Dataset: trash_dataset (GitHub, Patipol-BKK/alphatrash-dataset). Classes: general waste, metal, organic waste, paper, plastic.

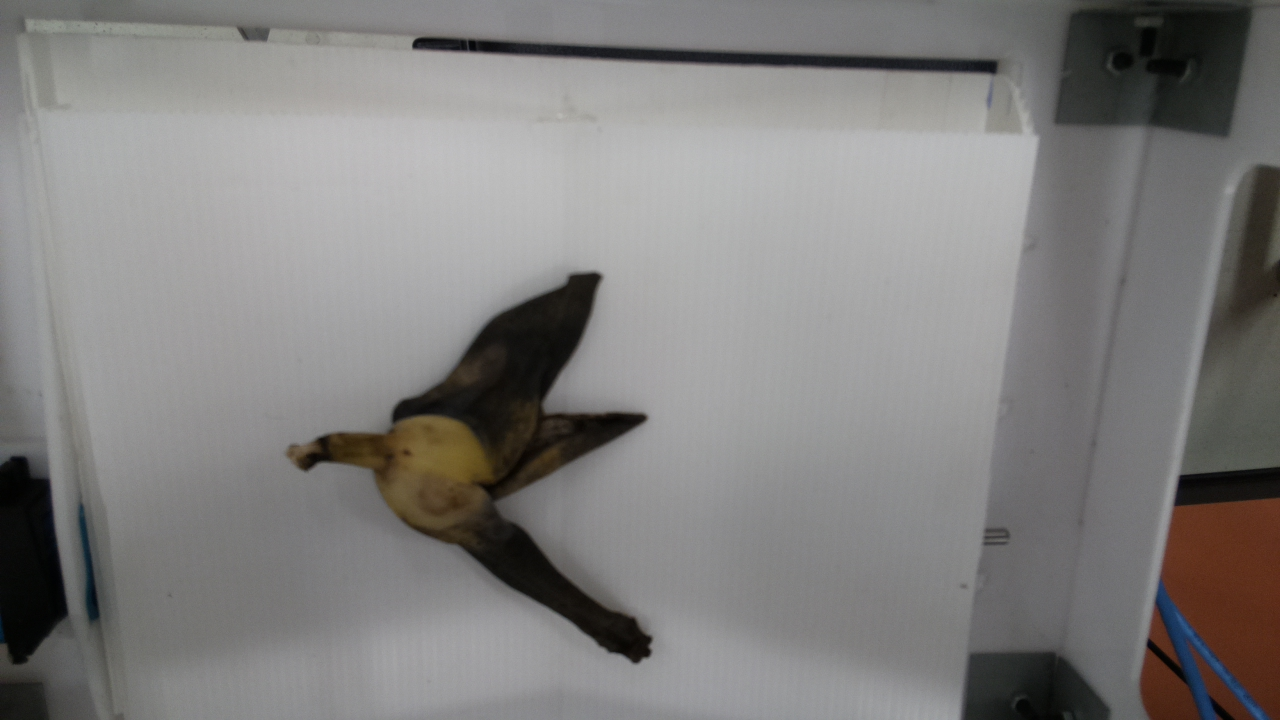
Label: organic waste

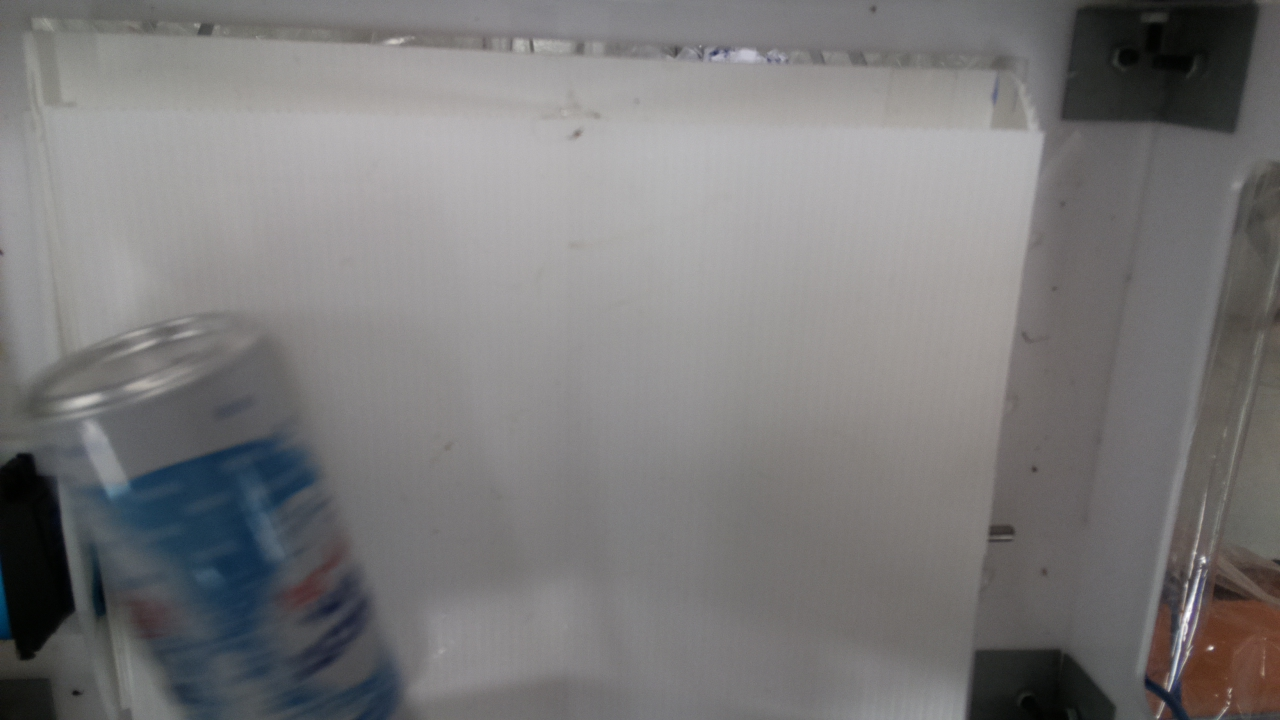
Label: metal

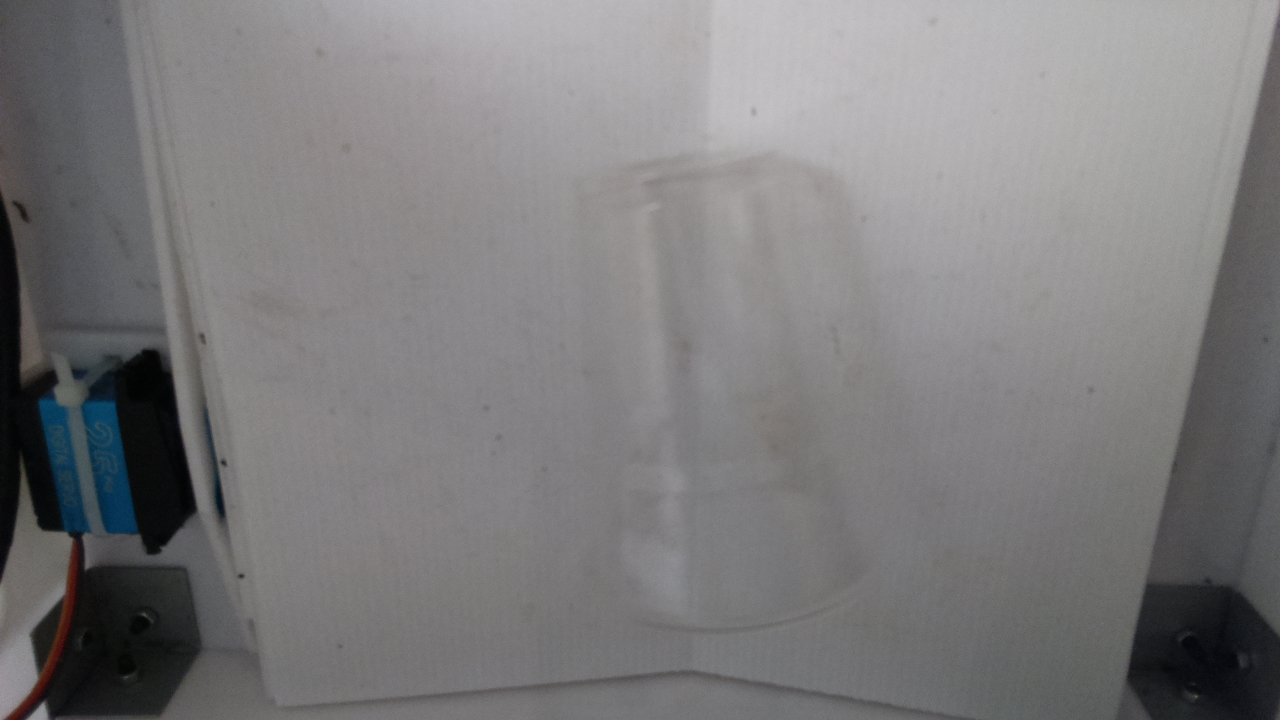
Label: plastic

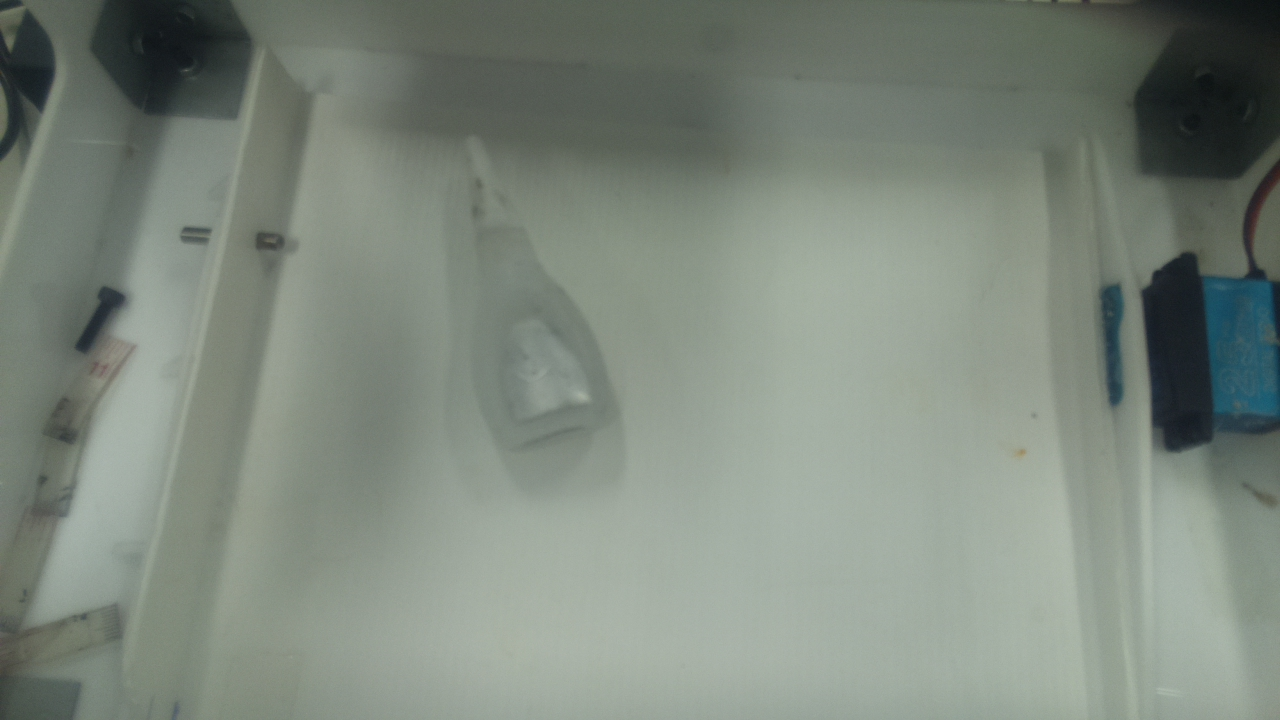
Label: general waste

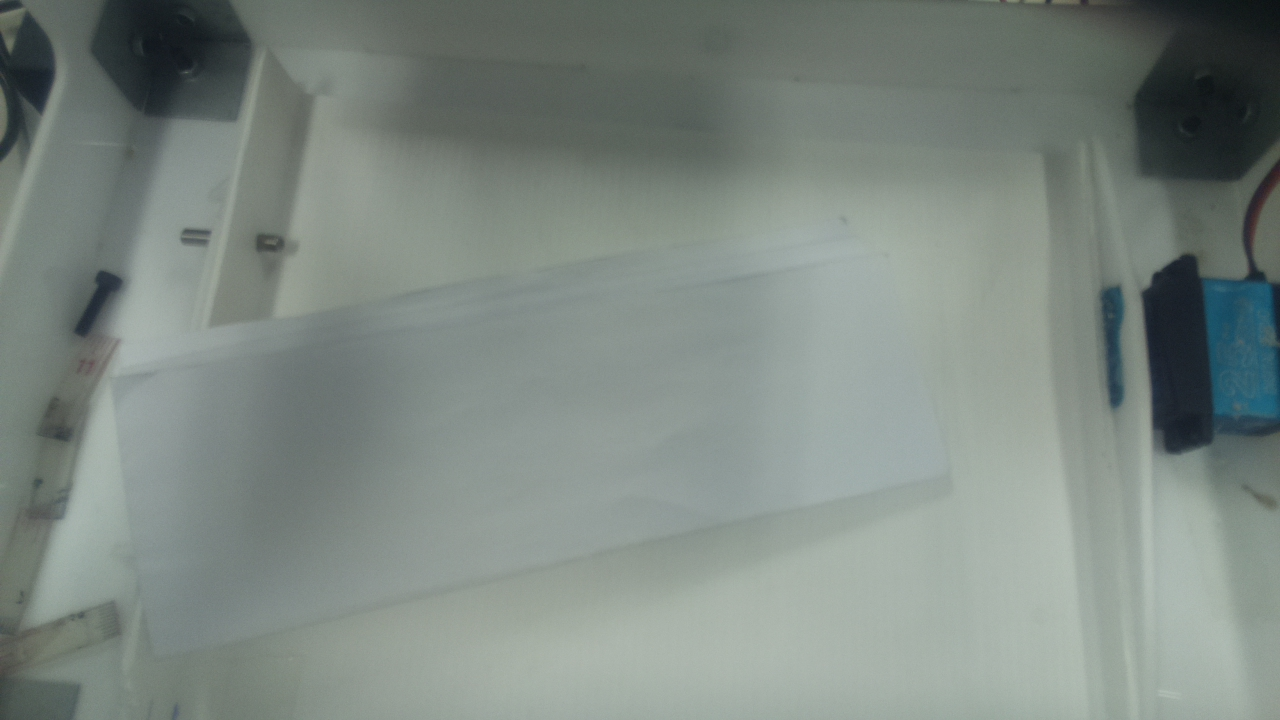
Label: paper

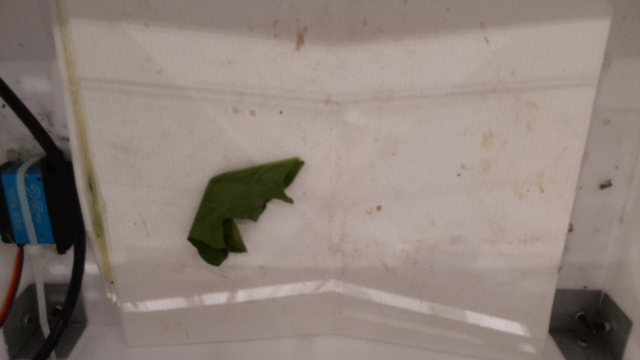
Label: organic waste
